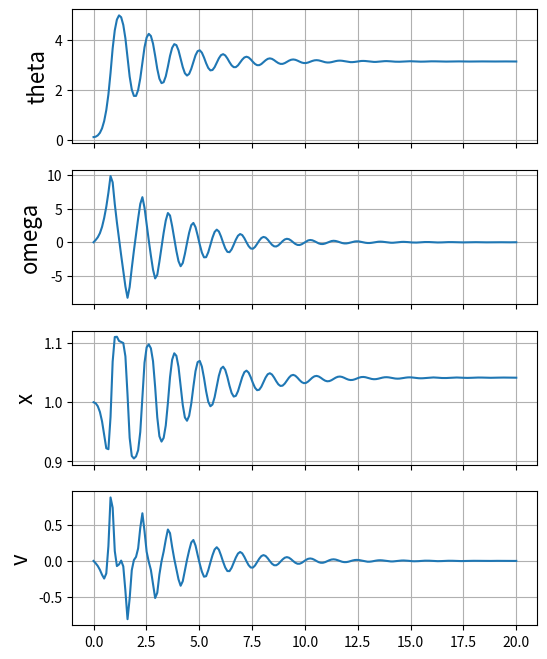
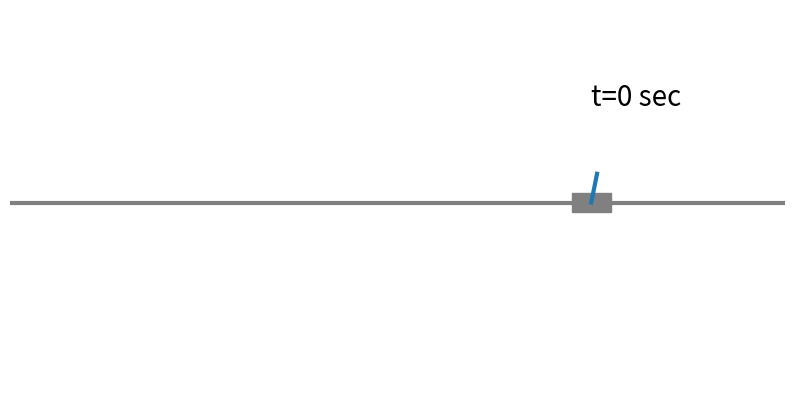

The matplotlib source for these figures, in order:
import numpy as np
from scipy.integrate import solve_ivp
import matplotlib.pyplot as plt
from matplotlib.patches import Rectangle
import matplotlib.animation as animation

m = 0.2
M = 0.4
l = 0.3
g = 9.8

btheta = 0.2
bx = 0.2

tf = 20
N = 200
theta0 = 0.1
omega0 = 0*np.pi
x0 = 1 
v0 = 0

def get_force(t,y):
    f = 0
    # K = np.array([18.15,3.5,1.0,1.87])
    # f = np.sum(K*y)
    return f

def cartpole(t,y):
    theta, omega, x, v = y
    theta_prime = omega
    x_prime = v

    F = get_force(t,y)
    ct = np.cos(theta)
    st = np.sin(theta)

    A = np.array([[  ct , 4*l/3],
                  [M+m  ,m*l*ct]])
    b = np.array([st*g - btheta*omega,
                  m*l*st*omega**2+F - bx*v])

    sol = np.linalg.inv(A)@b
    v_prime = sol[0]
    omega_prime = sol[1]

    return theta_prime, omega_prime, x_prime, v_prime


sol = solve_ivp( fun=cartpole,                 # the state equation
                 t_span=[0,tf],                # initial and final time
                 y0=(theta0, omega0, x0, v0),  # initial state
                 t_eval=np.linspace(0,tf,N))   # evaluation instants

t = sol.t
theta = sol.y[0,:]
omega = sol.y[1,:]
x = sol.y[2,:]
v = sol.y[3,:]

fig, ax = plt.subplots(figsize=(6,8),nrows=4,sharex=True)
ax[0].plot(t,theta)
ax[0].set_ylabel('theta',fontsize=16)
ax[0].grid()
ax[1].plot(t,omega,label='omega')
ax[1].set_ylabel('omega',fontsize=16)
ax[1].grid()
ax[2].plot(t,x,label='x')
ax[2].set_ylabel('x',fontsize=16)
ax[2].grid()
ax[3].plot(t,v,label='v')
ax[3].set_ylabel('v',fontsize=16)
ax[3].grid()

################################
# ANIMATION
################################

cart_width  = 0.2
cart_height = 0.2

def update_fig(frame):
    theta = sol.y[0,frame]
    x = sol.y[2,frame]
    cart.set_x(x-cart_width/2)
    rod.set_data([x,x+l*np.sin(theta)],[0,l*np.cos(theta)])
    text.set_text(f't={sol.t[frame]:.2f} sec')

fig, ax = plt.subplots(figsize=(10,5))

ax.axhline(0,color='gray',linewidth=3)
cart_rect =  Rectangle((x[0]-cart_width/2,-cart_height/2), cart_width, cart_height,color='gray') 
cart = ax.add_patch(cart_rect)
rod, = ax.plot([x[0],x[0]+l*np.sin(theta[0])],[0,l*np.cos(theta[0])],linewidth=3)
ax.set_xlim(-2,2)
ax.set_ylim(-2,2)
text = ax.text(1,1,f't=0 sec',fontsize=20)

ax.spines[:].set_visible(False)
ax.set_xticks([])
ax.set_yticks([])

ani = animation.FuncAnimation(fig=fig, func=update_fig, 
                              frames=len(sol.t), 
                              interval=1000*tf/N)

plt.show()



